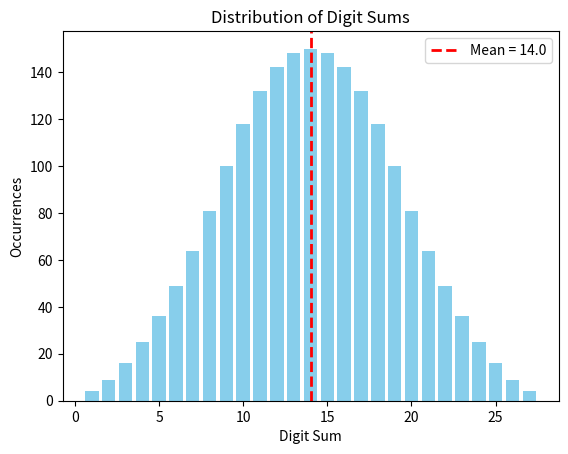

Source code (Python):
import matplotlib.pyplot as plt
from collections import defaultdict

# === Configurable Parameters ===
MAX_N = 1998         # How far to go (n = 1 to MAX_N)
DRAW_AT_END_ONLY = True  # If True, draw only final plot; if False, update in real-time

# Initialize the histogram counter
digit_sum_counts = defaultdict(int)

# Create the plot
if not DRAW_AT_END_ONLY:
    plt.ion()  # Turn on interactive mode only if drawing live
fig, ax = plt.subplots()

def sum_of_digits(n):
    return sum(int(d) for d in str(n))

def compute_mean(data):
    total_count = sum(data.values())
    if total_count == 0:
        return 0
    weighted_sum = sum(k * v for k, v in data.items())
    return weighted_sum / total_count

def update_plot(data):
    ax.clear()
    keys = sorted(data.keys())
    values = [data[k] for k in keys]
    
    # Plot histogram
    ax.bar(keys, values, color='skyblue')

    # Compute and draw the red line at the mean
    mean_x = compute_mean(data)
    ax.axvline(mean_x, color='red', linestyle='--', linewidth=2, label=f"Mean = {mean_x}")

    # Labels and legend
    ax.set_title("Distribution of Digit Sums")
    ax.set_xlabel("Digit Sum")
    ax.set_ylabel("Occurrences")
    ax.legend()
    plt.draw()
    if not DRAW_AT_END_ONLY:
        plt.pause(0.01)

def main():
    for n in range(1, MAX_N + 1):
        digit_sum = sum_of_digits(n)
        digit_sum_counts[digit_sum] += 1
        if not DRAW_AT_END_ONLY:
            update_plot(digit_sum_counts)

    if DRAW_AT_END_ONLY:
        update_plot(digit_sum_counts)
        plt.show()
    else:
        plt.ioff()
        plt.show()

    print(f"Finished processing up to n = {MAX_N}")

if __name__ == "__main__":
    main()
